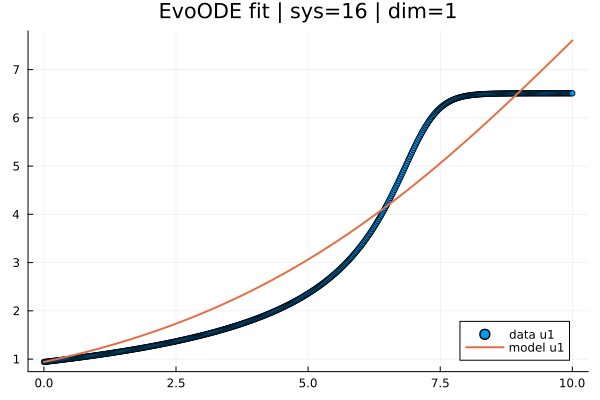

Values plotted in this chart, from the file beside it:
t; x1; yhat1
0,0; 0,94; 0,94
0,019569471624266144; 0,9424802395416146; 0,9446244330431685
0,03913894324853229; 0,9449703331658608; 0,9492702047375194
0,05870841487279843; 0,9474703422825785; 0,9539373996308438
0,07827788649706457; 0,9499803349248873; 0,9586261024724689
0,09784735812133072; 0,9525003794212491; 0,9633363982083315
0,11741682974559686; 0,9550305441001258; 0,9680683719768272
0,136986301369863; 0,9575708972344776; 0,9728221091088102
0,15655577299412915; 0,9601215064170067; 0,9775976951275935
0,1761252446183953; 0,9626824394925225; 0,9823952157489493
0,19569471624266144; 0,9652537644635806; 0,9872147568811077
0,21526418786692758; 0,9678355493327357; 0,9920564046247586
0,23483365949119372; 0,9704278623806418; 0,9969202452730499
0,25440313111545987; 0,9730307787649753; 1,0018063653031053
0,273972602739726; 0,9756443722083745; 1,0067148513559339
0,29354207436399216; 0,9782687141730624; 1,0116457902981024
0,3131115459882583; 0,9809038761212615; 1,0165992691777108
0,33268101761252444; 0,9835499480492679; 1,02157537521814
0,3522504892367906; 0,9862069603429939; 1,0265741958180519
0,37181996086105673; 0,9888750264321117; 1,031595818551389
0,3913894324853229; 0,9915542189634592; 1,036640331167375
0,410958904109589; 0,9942446113075698; 1,0417078215905147
0,43052837573385516; 0,9969462775667384; 1,046798377920593
0,4500978473581213; 0,9996593047901503; 1,0519120884326767
0,46966731898238745; 1,0023837815059955; 1,0570490415771132
0,4892367906066536; 1,0051197869649273; 1,0622093259795307
0,5088062622309197; 1,0078674012590882; 1,0673930304408383
0,5283757338551859; 1,0106267053221065; 1,072600243937226
0,547945205479452; 1,0133977809290968; 1,0778310556201653
0,5675146771037182; 1,0161807106966627; 1,083085554816408
0,5870841487279843; 1,0189755780828935; 1,088363831027127
0,6066536203522505; 1,0217824673873661; 1,0936659738244543
0,6262230919765166; 1,0246014637511436; 1,0989920729834164
0,6457925636007827; 1,0274326531567766; 1,1043422185013798
0,6653620352250489; 1,0302761224283037; 1,1097165005205962
0,684931506849315; 1,0331319592312493; 1,115115009328201
0,7045009784735812; 1,036000252072625; 1,1205378353562139
0,7240704500978473; 1,0388810903009305; 1,1259850691815392
0,7436399217221135; 1,0417745641061507; 1,1314568015259647
0,7632093933463796; 1,044680764519759; 1,1369531232561636
0,7827788649706457; 1,047599783414716; 1,1424741253836923
0,8023483365949119; 1,0505317135054681; 1,1480198990649924
0,821917808219178; 1,0534766483479499; 1,1535905356013885
0,8414872798434442; 1,056434682339582; 1,159186126439091
0,8610567514677103; 1,0594059107192733; 1,1648067631691934
0,8806262230919765; 1,0623904295674187; 1,1704525375276742
0,9001956947162426; 1,0653883365333094; 1,176123541395396
0,9197651663405088; 1,0683997524501108; 1,1818198667981048
0,9393346379647749; 1,0714247900989877; 1,1875416059064319
0,958904109589041; 1,0744635533583469; 1,1932888510358932
0,9784735812133072; 1,0775161471217072; 1,1990616946468873
0,9980430528375733; 1,0805826772976963; 1,2048602292447639
1,0176125244618395; 1,083663250810053; 1,2106845472815027
1,0371819960861055; 1,086757975597627; 1,2165347416289654
1,0567514677103718; 1,089866960614377; 1,2224109052782537
1,076320939334638; 1,0929903158293726; 1,228313131316338
1,095890410958904; 1,096128152226794; 1,2342415129260593
1,11545988258317; 1,0992805818059317; 1,2401961433861277
1,1350293542074363; 1,1024477175811866; 1,2461771160711237
1,1545988258317026; 1,1056296735820699; 1,2521845244514966
... 452 more rows
